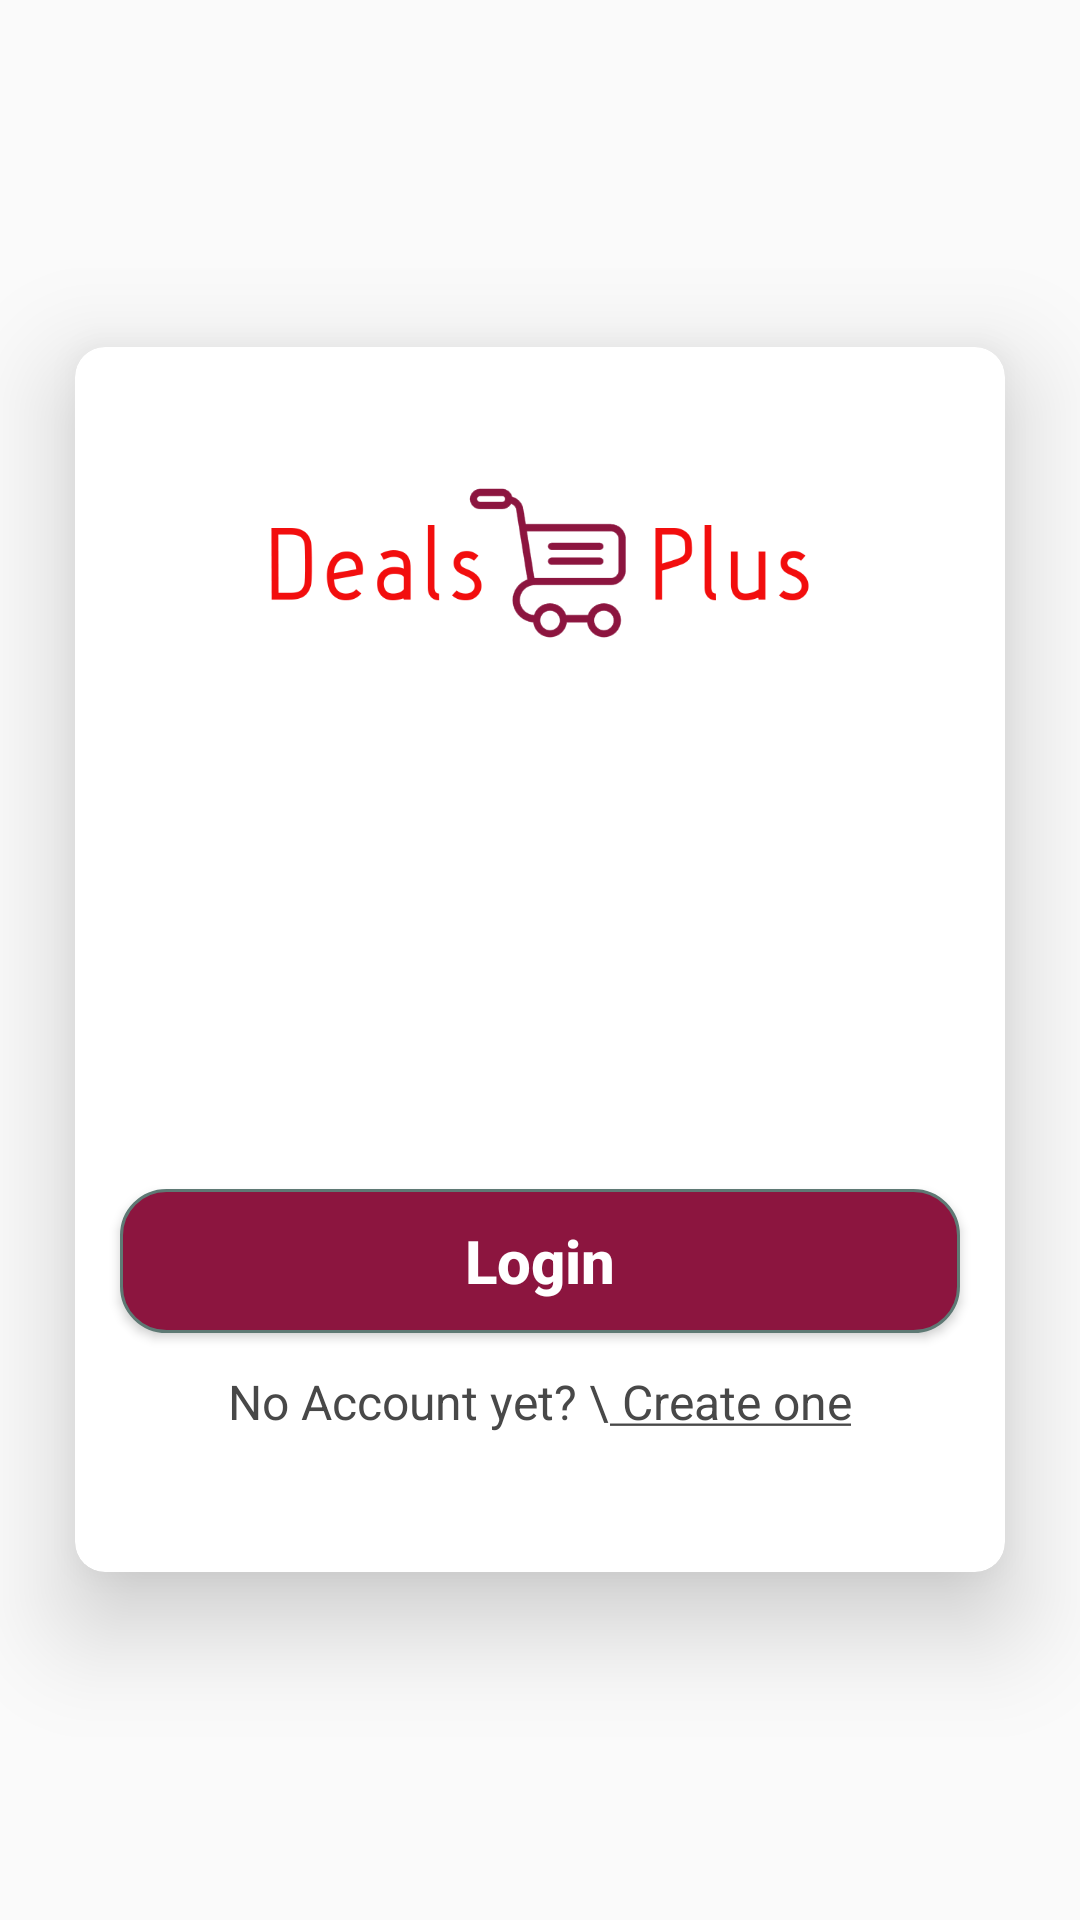

This screen was rendered from an Android layout file. Write that file and the resources it references.
<!-- AndroidManifest.xml: application theme AppTheme -->
<!-- res/layout/login_layout.xml -->
<?xml version="1.0" encoding="utf-8"?>
<ScrollView xmlns:android="http://schemas.android.com/apk/res/android"
    android:orientation="vertical"
    android:layout_width="match_parent"
    android:layout_height="match_parent"
    xmlns:app="http://schemas.android.com/apk/res-auto"
    xmlns:card_view="http://schemas.android.com/tools"
    android:fitsSystemWindows="true"
    android:background="@mipmap/bg_dark">

    <android.support.v7.widget.CardView
        android:layout_width="match_parent"
        android:layout_height="match_parent"
        android:elevation="20dp"
        card_view:elevation="20dp"
        app:cardElevation="20dp"
        app:cardCornerRadius="10dp"
        card_view:cardBackgroundColor="@android:color/white"
        card_view:cardUseCompatPadding="true"
        android:layout_marginLeft="25dp"
        android:layout_marginRight="25dp"
        android:layout_gravity="center"
        >
        
        
        

        <LinearLayout
            android:layout_width="match_parent"
            android:layout_height="match_parent"
            android:orientation="vertical"
            android:layout_marginBottom="10dp">

            <ImageView
                android:layout_width="180dp"
                android:layout_height="wrap_content"
                android:layout_gravity="center_horizontal"
                android:src="@mipmap/logo_dealplus_colored" />

            
            <android.support.design.widget.TextInputLayout
                android:layout_width="match_parent"
                android:layout_height="wrap_content"
                android:layout_marginLeft="15dp"
                android:layout_marginRight="15dp">

                <EditText
                    android:id="@+id/input_email"
                    android:layout_width="match_parent"
                    android:layout_height="wrap_content"
                    android:hint="@string/email_hint"
                    android:inputType="textEmailAddress" />
            </android.support.design.widget.TextInputLayout>

            
            <android.support.design.widget.TextInputLayout
                android:layout_width="match_parent"
                android:layout_height="wrap_content"
                android:layout_marginLeft="15dp"
                android:layout_marginTop="12dp"
                android:layout_marginRight="15dp">

                <EditText
                    android:id="@+id/input_password"
                    android:layout_width="match_parent"
                    android:layout_height="wrap_content"
                    android:hint="@string/password"
                    android:inputType="textPassword" />
            </android.support.design.widget.TextInputLayout>

            <android.support.v7.widget.AppCompatButton
                android:id="@+id/btn_login"
                android:layout_width="match_parent"
                android:layout_height="wrap_content"
                android:layout_gravity="center_horizontal"
                android:layout_marginLeft="15dp"
                android:layout_marginRight="15dp"
                android:layout_marginTop="20dp"
                android:background="@drawable/mybutton"
                android:textAllCaps="false"
                android:textStyle="bold"
                android:text="@string/login"
                android:textColor="@android:color/white"
                android:textSize="20sp" />

            <RelativeLayout
                android:layout_margin="12dp"
                android:layout_width="wrap_content"
                android:layout_height="wrap_content"
                android:layout_gravity="center">
                <TextView
                    android:id="@+id/link_signup1"
                    android:layout_width="wrap_content"
                    android:layout_height="wrap_content"
                    android:layout_marginBottom="24dp"
                    android:gravity="center"
                    android:text="@string/sign_up"
                    android:textColor="@color/textHints"
                    android:textSize="16dip" />

                <TextView
                    android:id="@+id/link_signup"
                    android:layout_width="wrap_content"
                    android:layout_height="wrap_content"
                    android:layout_marginBottom="24dp"
                    android:gravity="center"
                    android:layout_toRightOf="@id/link_signup1"
                    android:text="@string/create_account"
                    android:textColor="@color/textHints"
                    android:textSize="16dip"
                    />
            </RelativeLayout>
        </LinearLayout>
    </android.support.v7.widget.CardView>
</ScrollView>
<!-- resources referenced by this layout -->
<resources>
  <color name="textHints">#484848</color>
  <!-- drawable mybutton (drawable) -->
  <?xml version="1.0" encoding="utf-8"?>
  <selector xmlns:android="http://schemas.android.com/apk/res/android" >
      <item android:state_pressed="true" >
          <shape android:shape="rectangle"  >
              <corners android:radius="15dip" />
              <stroke android:width="1dip" android:color="@color/colorButton" />
              <gradient android:angle="-90" android:startColor="@color/colorButton" android:endColor="@color/colorButton"  />
          </shape>
      </item>
      <item android:state_focused="true">
          <shape android:shape="rectangle"  >
              <corners android:radius="15dip" />
              <stroke android:width="1dip" android:color="#5e7974" />
              <solid android:color="@color/colorAccent"/>
          </shape>
      </item>
      <item >
          <shape android:shape="rectangle"  >
              <corners android:radius="15dip" />
              <stroke android:width="1dip" android:color="#5e7974" />
              <gradient android:angle="-90" android:startColor="@color/colorButton" android:endColor="@color/colorButton" />
          </shape>
      </item>
  </selector>
  <!-- mipmap logo_dealplus_colored: png bitmap (mipmap-hdpi, 16190 bytes) -->
  <string name="create_account"><u> Create one</u></string>
  <string name="email_hint">Email</string>
  <string name="login">Login</string>
  <string name="password">Password</string>
  <string name="sign_up">No Account yet?\ \</string>
  <style name="AppTheme" parent="@style/Theme.AppCompat.Light.DarkActionBar">
          
          <item name="colorPrimary">@color/colorPrimary</item>
          <item name="colorPrimaryDark">@color/colorPrimaryDark</item>
          <item name="colorAccent">@color/colorPrimaryLight</item>
          <item name="colorControlNormal">@color/textHints</item>
          <item name="colorControlActivated">@color/textHints</item>
          <item name="colorControlHighlight">@color/textHints</item>
          <item name="android:textColorHint">@color/textHints</item>
          <item name="android:textColor">@color/textHints</item>
          <item name="colorButtonNormal">@color/colorPrimaryDark</item>
          
      </style>
  <color name="colorButton">#8c153f</color>
  <color name="colorAccent">#FF4081</color>
  <color name="colorPrimary">#F29629</color>
  <color name="colorPrimaryDark">#8C153F</color>
  <color name="colorPrimaryLight">#F29629</color>
</resources>
